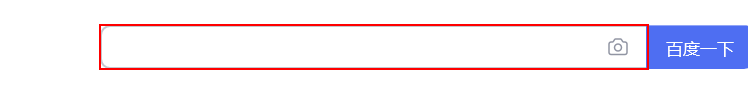
Workflow: 5.3.1录制器使用Web

Step 1: type "uipath" into the text box

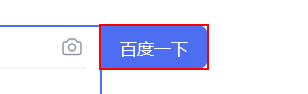
Step 2: click on the text box
